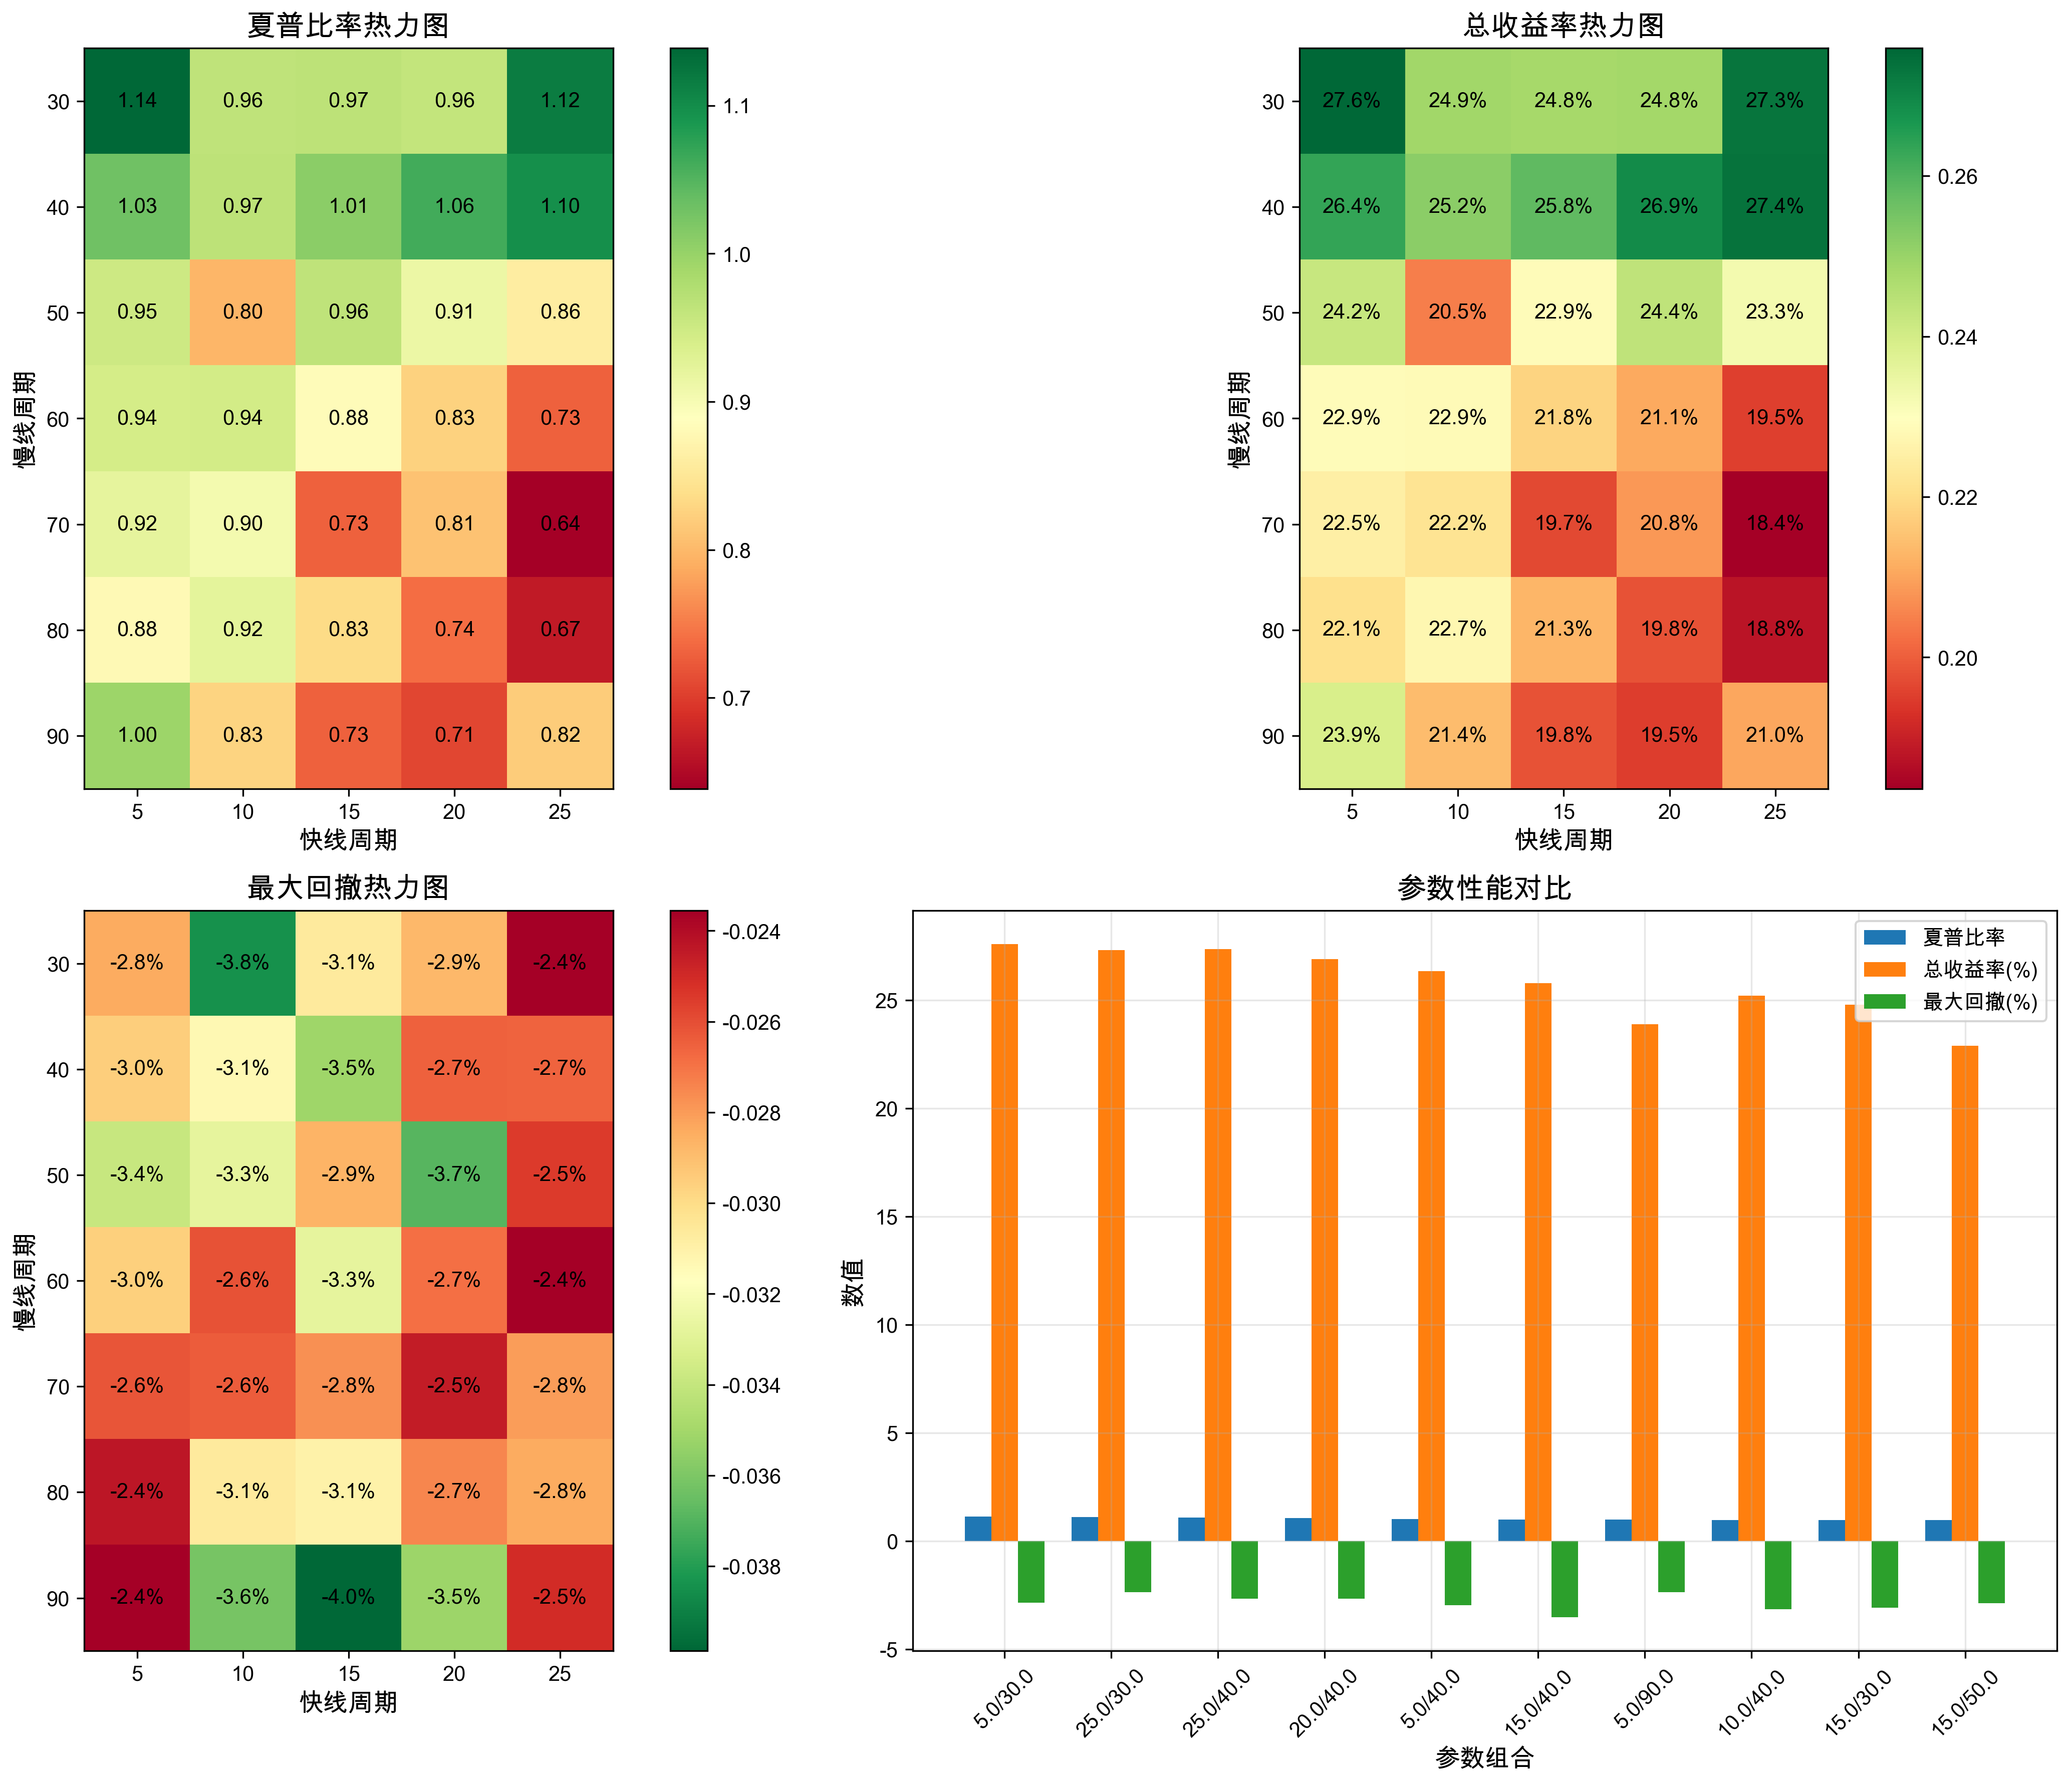

The file beside this chart, header and first rows:
fast_period, slow_period, sharpe_ratio, total_return, annual_return, max_drawdown
5, 30, 1.139, 0.2759, 0.08469, -0.02842
25, 30, 1.116, 0.2732, 0.08393, -0.02355
25, 40, 1.096, 0.2736, 0.08403, -0.02661
20, 40, 1.062, 0.2689, 0.0827, -0.02652
5, 40, 1.031, 0.2635, 0.08116, -0.02951
15, 40, 1.008, 0.258, 0.07959, -0.03513
5, 90, 0.9958, 0.239, 0.07412, -0.02355
10, 40, 0.9668, 0.2521, 0.07788, -0.03134
15, 30, 0.9657, 0.2478, 0.07667, -0.03069
15, 50, 0.9648, 0.2289, 0.07118, -0.02867
10, 30, 0.9632, 0.2487, 0.07693, -0.0384
20, 30, 0.9604, 0.2483, 0.0768, -0.0288
5, 50, 0.9504, 0.2423, 0.07506, -0.03389
10, 60, 0.9435, 0.2285, 0.07108, -0.02612
5, 60, 0.9418, 0.2289, 0.0712, -0.02958
10, 80, 0.9234, 0.2273, 0.07071, -0.03064
5, 70, 0.9215, 0.2253, 0.07015, -0.02621
20, 50, 0.9134, 0.2435, 0.07542, -0.03692
10, 70, 0.9034, 0.2221, 0.06921, -0.02638
15, 60, 0.8835, 0.2184, 0.06813, -0.03277
5, 80, 0.8792, 0.2208, 0.06882, -0.02435
25, 50, 0.8611, 0.2326, 0.07227, -0.02548
15, 80, 0.8348, 0.2129, 0.06651, -0.03103
10, 90, 0.8278, 0.214, 0.06683, -0.03617
20, 60, 0.8257, 0.211, 0.06595, -0.02691
25, 90, 0.8198, 0.2104, 0.06578, -0.02505
20, 70, 0.8097, 0.2083, 0.06516, -0.02455
10, 50, 0.7974, 0.2048, 0.06414, -0.03277
20, 80, 0.7401, 0.1981, 0.06215, -0.02747
15, 90, 0.7294, 0.1981, 0.06215, -0.03986
15, 70, 0.7293, 0.1967, 0.06173, -0.02771
25, 60, 0.7288, 0.1953, 0.06132, -0.02355
20, 90, 0.7081, 0.195, 0.06123, -0.03518
25, 80, 0.6662, 0.1877, 0.05908, -0.02845
25, 70, 0.6386, 0.1836, 0.05786, -0.02805
